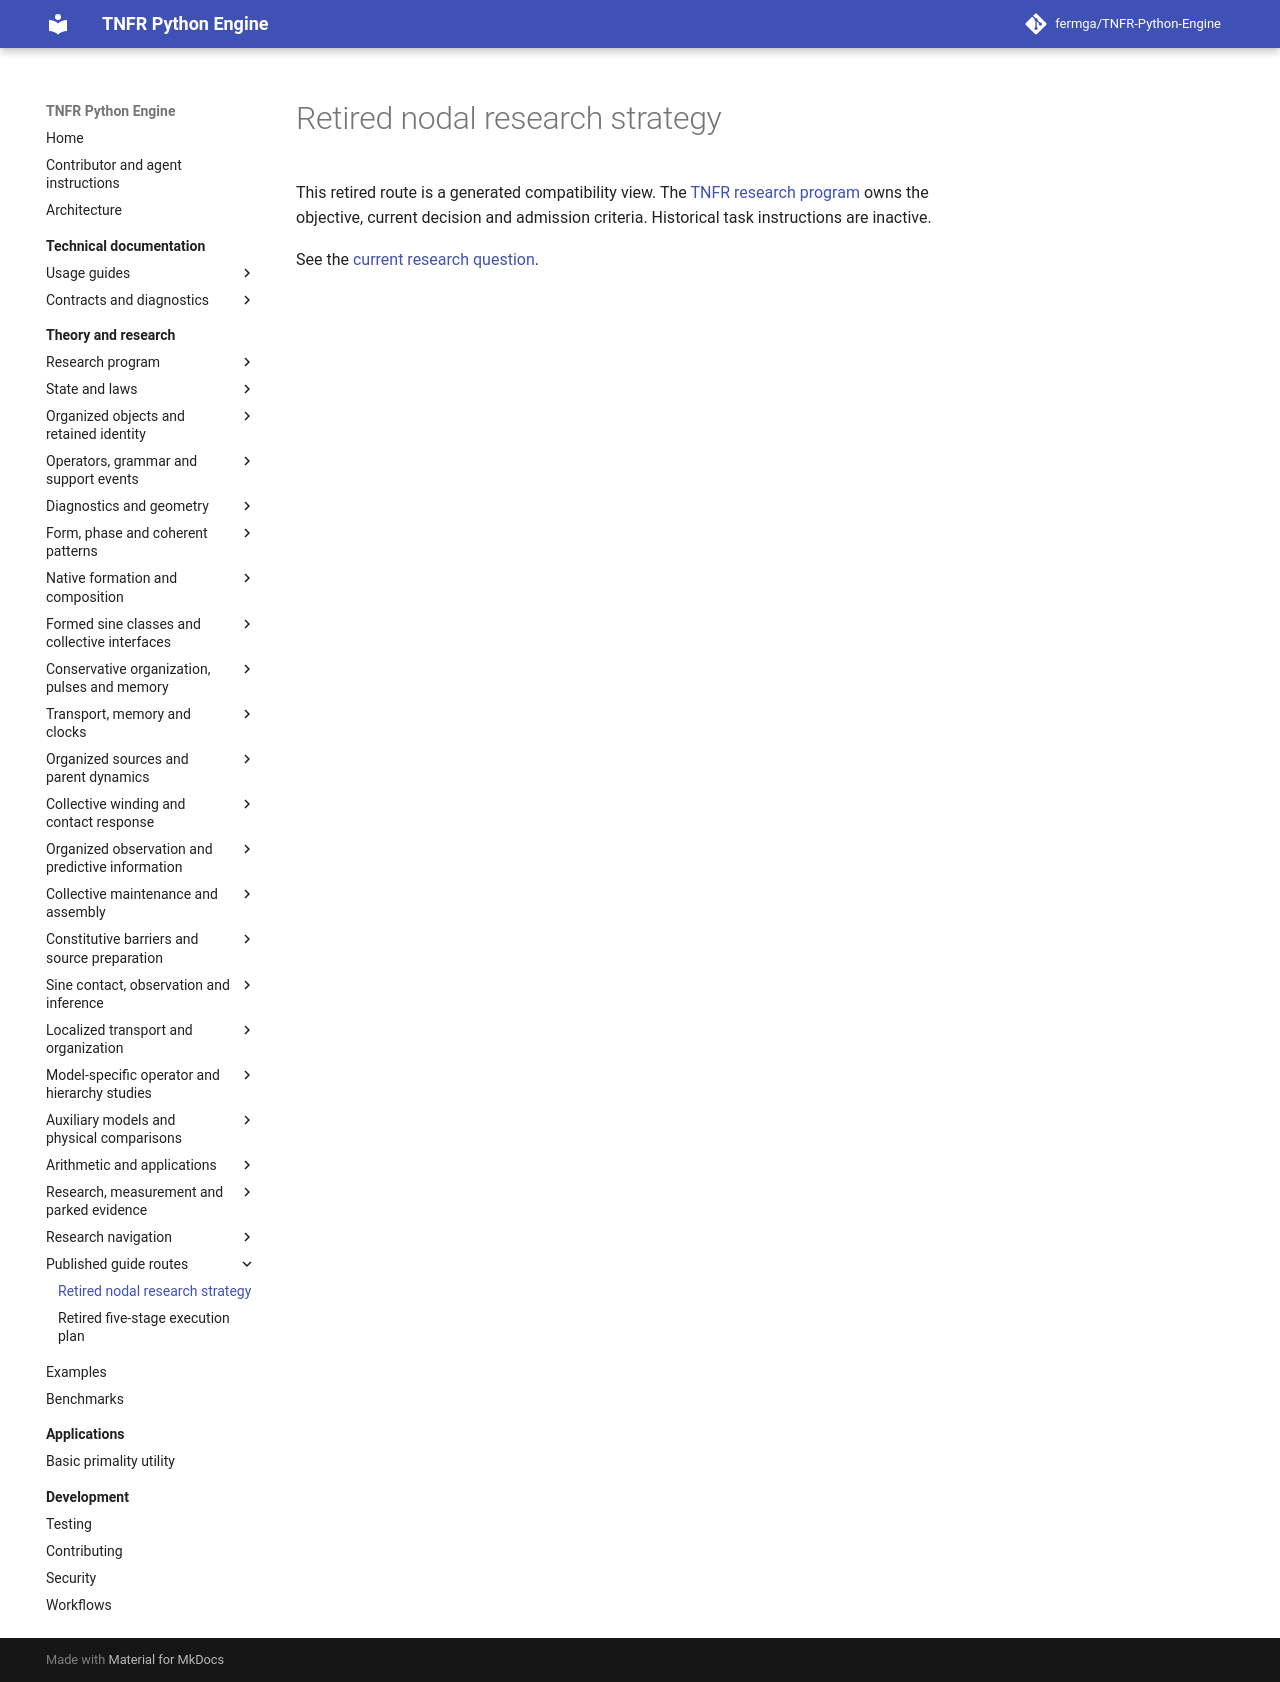

repository: fermga/TNFR-Python-Engine · page: theory/NODAL_RESEARCH_STRATEGY/index.html · generator: mkdocs

# Retired nodal research strategy

This retired route is a generated compatibility view.
The [TNFR research program](RESEARCH_PROGRAM.md#research-objective) owns the objective,
current decision and admission criteria. Historical task instructions are inactive.

<a id="1-scientific-objective"></a>
<a id="2-information-interaction-and-complete-laws"></a>
<a id="3-model-and-formation-premises-that-survive-reuse"></a>
<a id="4-compatible-mechanisms-and-their-use"></a>
<a id="4-compatible-mechanisms-and-what-their-combination-can-resolve"></a>
<a id="5-physical-confrontation-and-comparison"></a>
<a id="6-reuse-provenance-and-stopping"></a>
<a id="closure-audit-equations-events-and-identity"></a>
<a id="collective-inheritance-retains-constituents"></a>
<a id="composition-memory-and-effective-relations"></a>
<a id="conditional-law-selection-and-independent-information-premises"></a>
<a id="constitutive-information-justification"></a>
<a id="formation-premise-ledger"></a>
<a id="four-foundation-source-audit"></a>
<a id="fundamental-research-dependencies"></a>
<a id="inherited-response-storage-and-predictive-state"></a>
<a id="localized-organization-and-transport"></a>
<a id="nodal-research-strategy-information-interaction-and-complete-laws"></a>
<a id="nodal-research-strategy-organized-objects-and-their-foundations"></a>
<a id="ordered-geometry-connects-transfer-to-formation"></a>
<a id="organization-dependent-nonlinear-interaction"></a>
<a id="organization-dependent-nonlinearity"></a>
<a id="present-interaction-and-sufficient-future-state"></a>
<a id="pressure-clock-archive-reuse"></a>
<a id="pulse-foundation-synthesis"></a>
<a id="pulse-resonance-and-retained-internal-motion"></a>
<a id="relational-capture-reuse-audit"></a>
<a id="relational-geometry-and-time-as-an-identification-question"></a>
<a id="resonant-persistence-and-pulse-audit"></a>

See the [current research question](RESEARCH_PROGRAM.md#research-current-question).
